Labelled photos from "dataset", an image-classification folder in assiri/Vision-Transformer. The possible labels are: front or left, front or right, hump, left turn, narrows from left, narrows from right, no horron, no parking, no u-turn, overtaking is forbidden, parking, pedestrian crossing, right or left, right turn, rotor, slow, speed limit 100, speed limit 30, speed limit 40, speed limit 50, speed limit 60, speed limit 80, stop, u-turn.

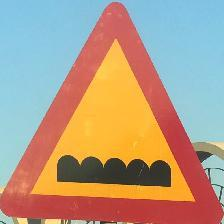
Label: hump

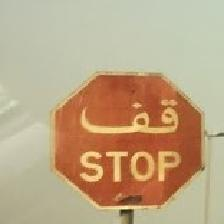
Label: stop

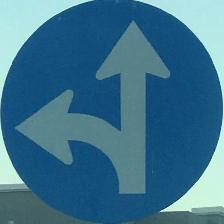
Label: front or right

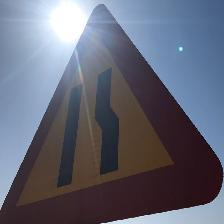
Label: narrows from right

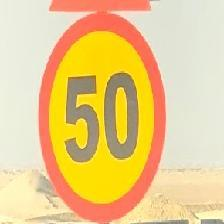
Label: speed limit 50

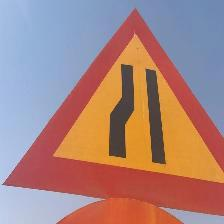
Label: narrows from left
